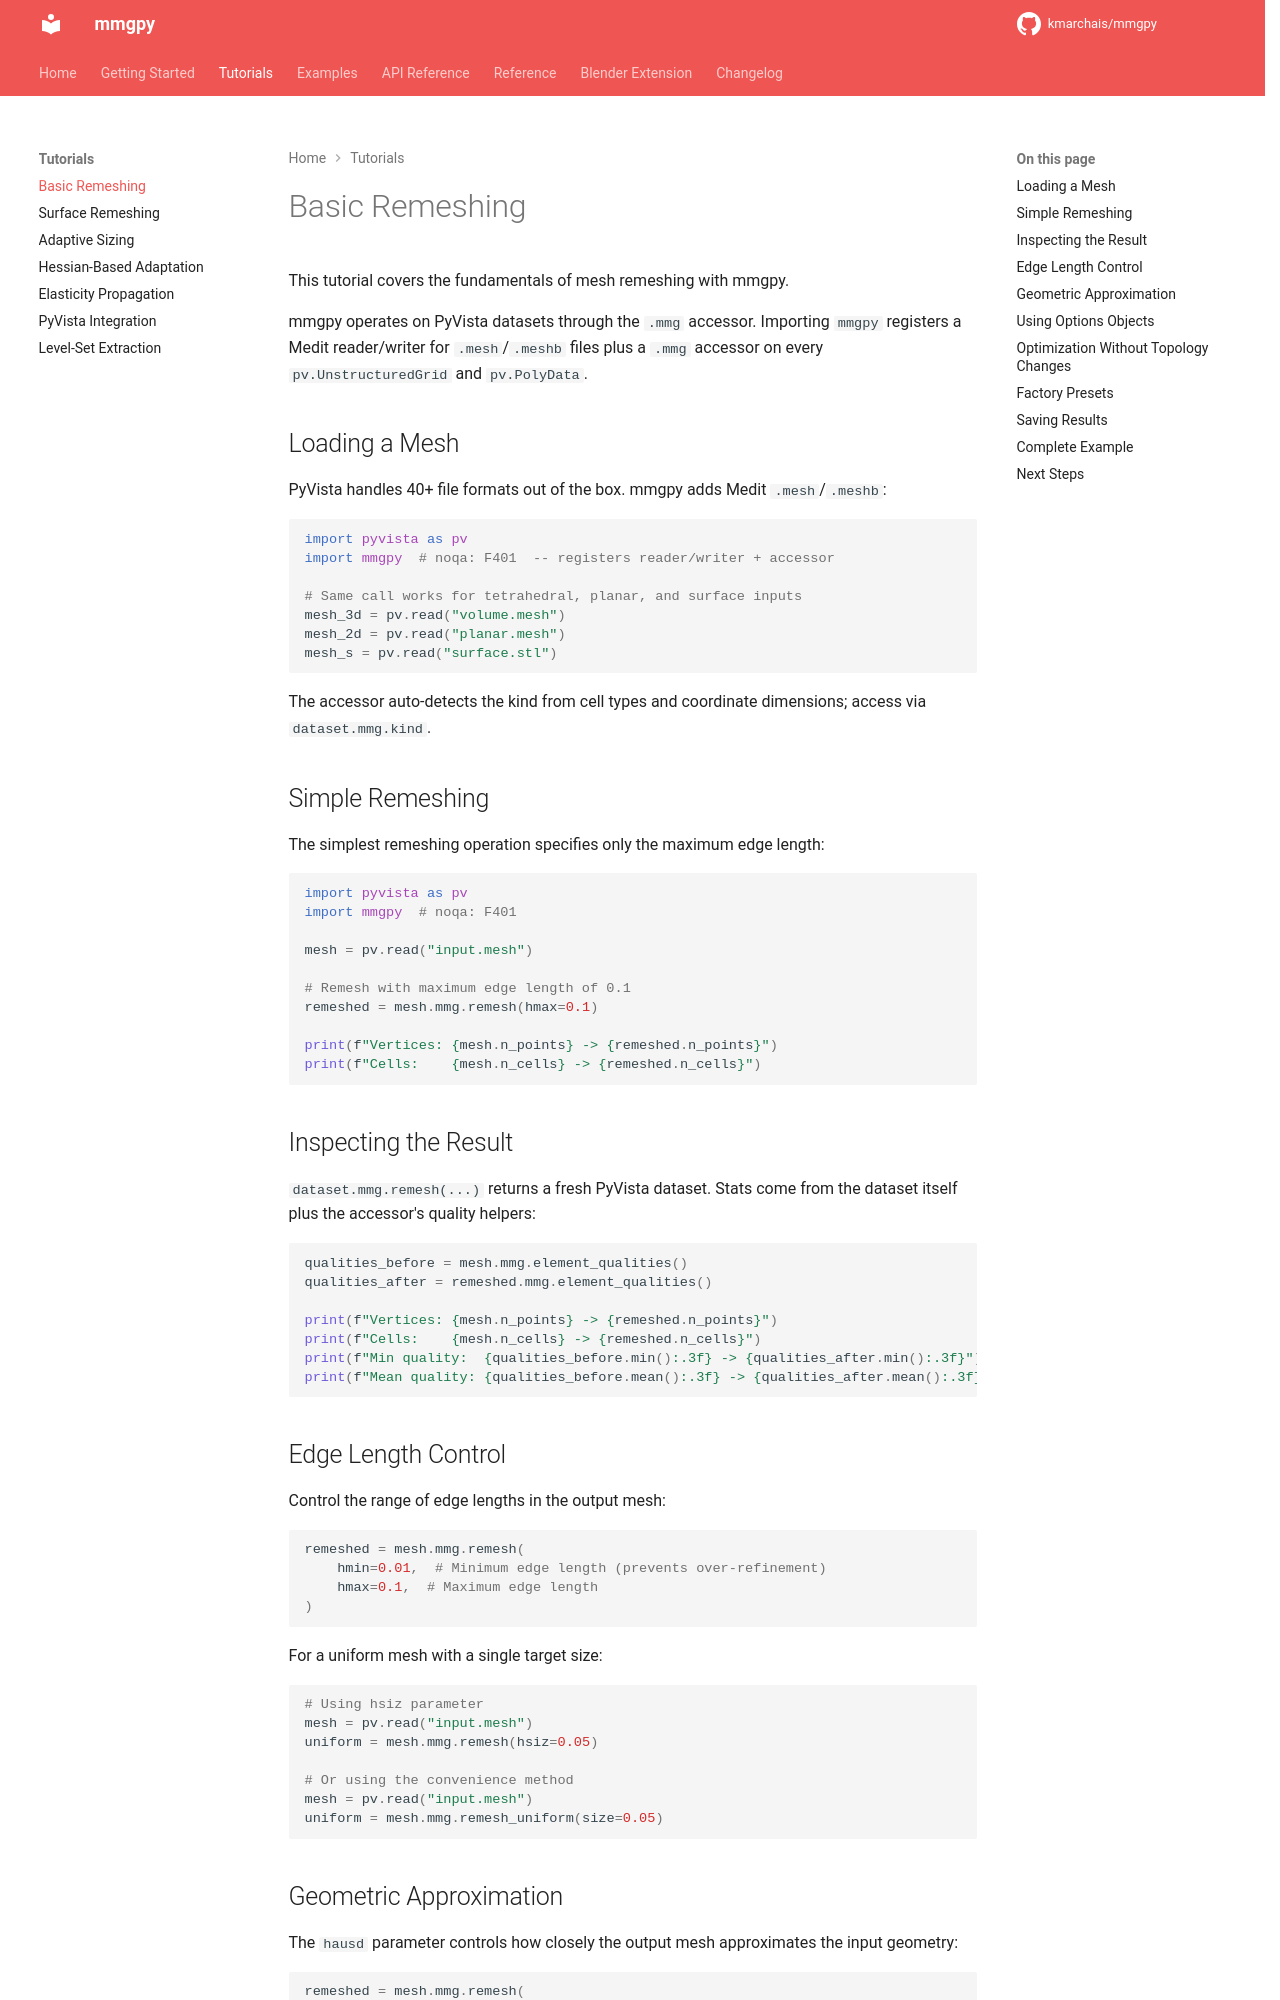

repository: kmarchais/mmgpy · page: 0.18/tutorials/basic-remeshing/index.html · generator: mkdocs

# Basic Remeshing

This tutorial covers the fundamentals of mesh remeshing with mmgpy.

mmgpy operates on PyVista datasets through the `.mmg` accessor. Importing `mmgpy` registers a Medit reader/writer for `.mesh`/`.meshb` files plus a `.mmg` accessor on every `pv.UnstructuredGrid` and `pv.PolyData`.

## Loading a Mesh

PyVista handles 40+ file formats out of the box. mmgpy adds Medit `.mesh`/`.meshb`:

<!-- codeblock-name: test_page -->

```python
import pyvista as pv
import mmgpy  # noqa: F401  -- registers reader/writer + accessor

# Same call works for tetrahedral, planar, and surface inputs
mesh_3d = pv.read("volume.mesh")
mesh_2d = pv.read("planar.mesh")
mesh_s = pv.read("surface.stl")
```

The accessor auto-detects the kind from cell types and coordinate dimensions; access via `dataset.mmg.kind`.

## Simple Remeshing

The simplest remeshing operation specifies only the maximum edge length:

<!-- codeblock-name: test_page -->

```python
import pyvista as pv
import mmgpy  # noqa: F401

mesh = pv.read("input.mesh")

# Remesh with maximum edge length of 0.1
remeshed = mesh.mmg.remesh(hmax=0.1)

print(f"Vertices: {mesh.n_points} -> {remeshed.n_points}")
print(f"Cells:    {mesh.n_cells} -> {remeshed.n_cells}")
```

## Inspecting the Result

`dataset.mmg.remesh(...)` returns a fresh PyVista dataset. Stats come from the dataset itself plus the accessor's quality helpers:

<!-- codeblock-name: test_page -->

```python
qualities_before = mesh.mmg.element_qualities()
qualities_after = remeshed.mmg.element_qualities()

print(f"Vertices: {mesh.n_points} -> {remeshed.n_points}")
print(f"Cells:    {mesh.n_cells} -> {remeshed.n_cells}")
print(f"Min quality:  {qualities_before.min():.3f} -> {qualities_after.min():.3f}")
print(f"Mean quality: {qualities_before.mean():.3f} -> {qualities_after.mean():.3f}")
```

## Edge Length Control

Control the range of edge lengths in the output mesh:

<!-- codeblock-name: test_page -->

```python
remeshed = mesh.mmg.remesh(
    hmin=0.01,  # Minimum edge length (prevents over-refinement)
    hmax=0.1,  # Maximum edge length
)
```

For a uniform mesh with a single target size:

<!-- codeblock-name: test_page -->

```python
# Using hsiz parameter
mesh = pv.read("input.mesh")
uniform = mesh.mmg.remesh(hsiz=0.05)

# Or using the convenience method
mesh = pv.read("input.mesh")
uniform = mesh.mmg.remesh_uniform(size=0.05)
```
